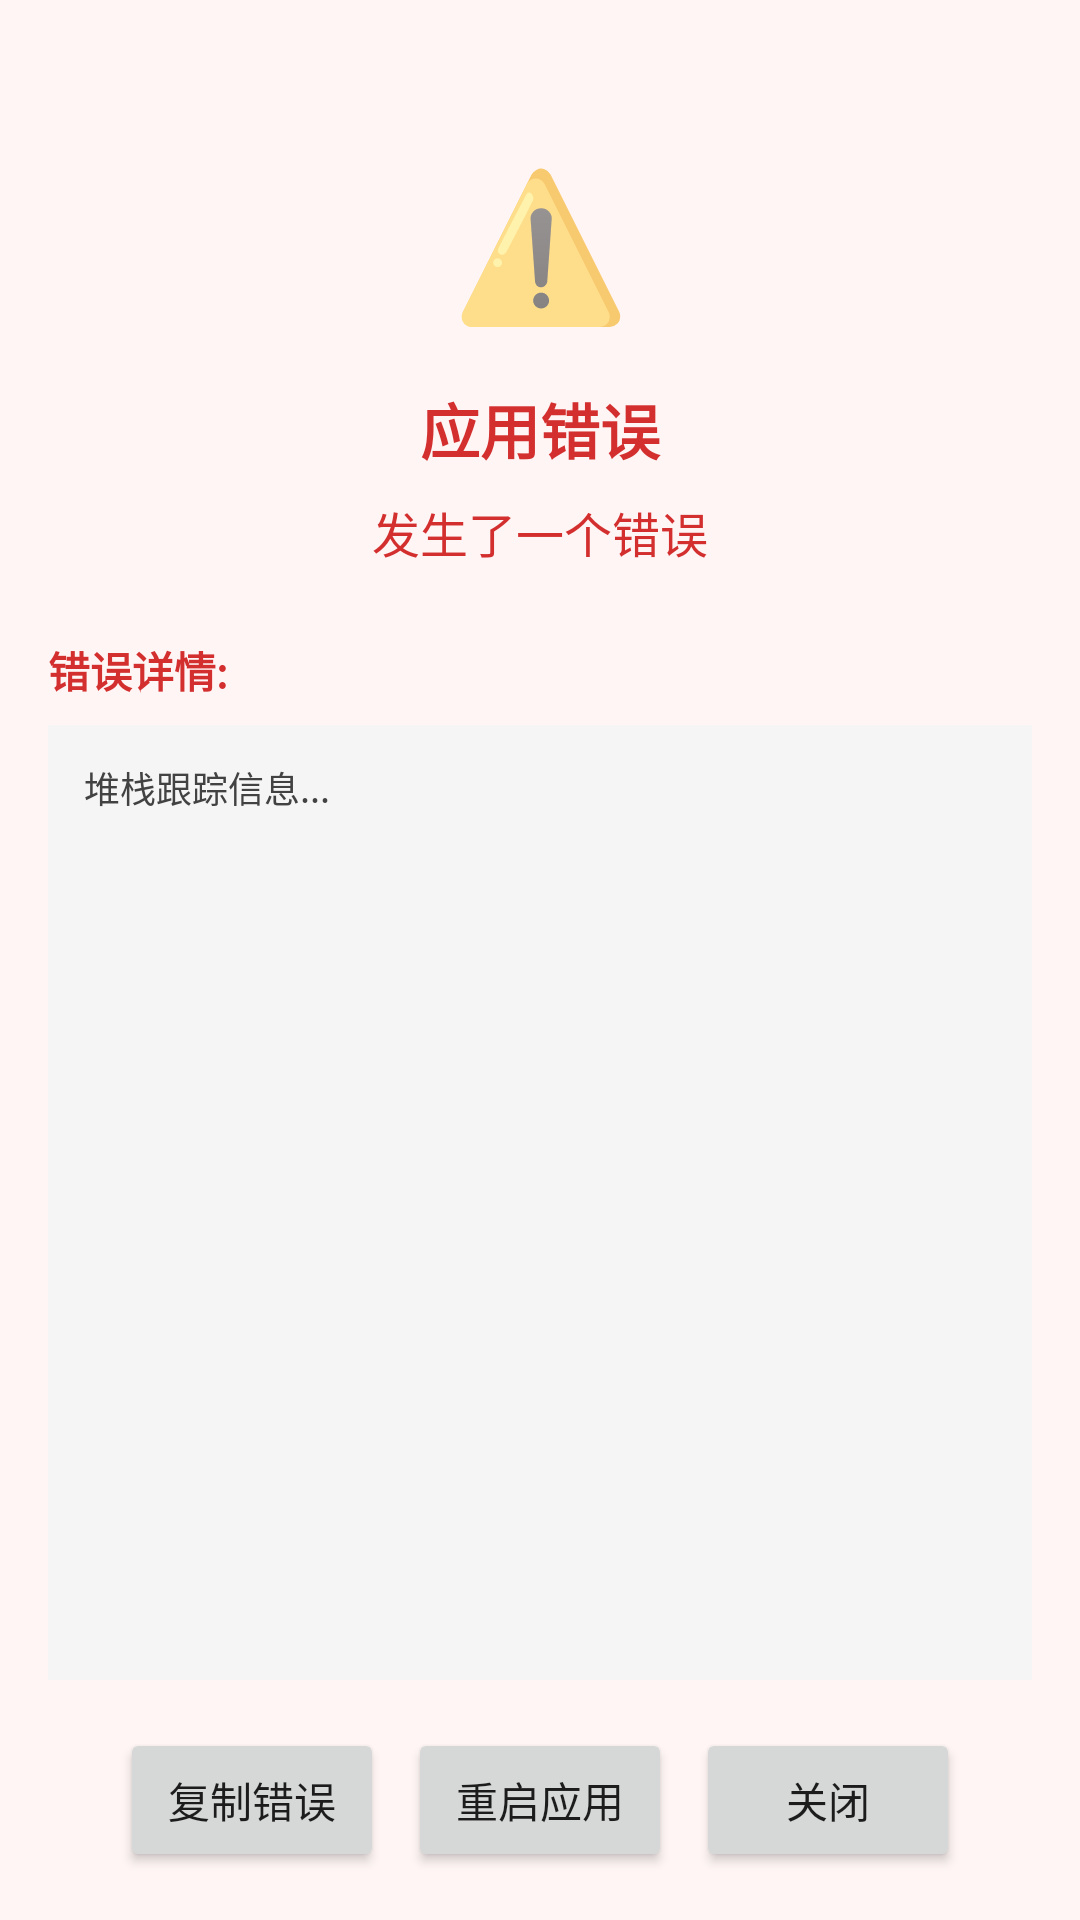

Produce the Android XML layout that renders to this screen, including the resource entries it uses.
<!-- AndroidManifest.xml: application theme AppTheme -->
<!-- res/layout/activity_error_display.xml -->
<?xml version="1.0" encoding="utf-8"?>
<androidx.constraintlayout.widget.ConstraintLayout xmlns:android="http://schemas.android.com/apk/res/android"
    xmlns:app="http://schemas.android.com/apk/res-auto"
    android:layout_width="match_parent"
    android:layout_height="match_parent"
    android:background="@color/error_background"
    android:padding="16dp">

    
    <TextView
        android:id="@+id/tvErrorIcon"
        android:layout_width="wrap_content"
        android:layout_height="wrap_content"
        android:layout_marginTop="32dp"
        android:text="⚠️"
        android:textSize="48sp"
        app:layout_constraintEnd_toEndOf="parent"
        app:layout_constraintStart_toStartOf="parent"
        app:layout_constraintTop_toTopOf="parent" />

    
    <TextView
        android:id="@+id/tvErrorTitle"
        android:layout_width="0dp"
        android:layout_height="wrap_content"
        android:layout_marginTop="16dp"
        android:gravity="center"
        android:text="应用错误"
        android:textColor="@color/error_text"
        android:textSize="20sp"
        android:textStyle="bold"
        app:layout_constraintEnd_toEndOf="parent"
        app:layout_constraintStart_toStartOf="parent"
        app:layout_constraintTop_toBottomOf="@id/tvErrorIcon" />

    
    <TextView
        android:id="@+id/tvErrorMessage"
        android:layout_width="0dp"
        android:layout_height="wrap_content"
        android:layout_marginTop="8dp"
        android:gravity="center"
        android:text="发生了一个错误"
        android:textColor="@color/error_text"
        android:textSize="16sp"
        app:layout_constraintEnd_toEndOf="parent"
        app:layout_constraintStart_toStartOf="parent"
        app:layout_constraintTop_toBottomOf="@id/tvErrorTitle" />

    
    <TextView
        android:id="@+id/tvStackTraceLabel"
        android:layout_width="0dp"
        android:layout_height="wrap_content"
        android:layout_marginTop="24dp"
        android:text="错误详情:"
        android:textColor="@color/error_text"
        android:textSize="14sp"
        android:textStyle="bold"
        app:layout_constraintEnd_toEndOf="parent"
        app:layout_constraintStart_toStartOf="parent"
        app:layout_constraintTop_toBottomOf="@id/tvErrorMessage" />

    
    <ScrollView
        android:id="@+id/scrollView"
        android:layout_width="0dp"
        android:layout_height="0dp"
        android:layout_marginTop="8dp"
        android:layout_marginBottom="16dp"
        android:background="@color/stack_trace_background"
        android:padding="12dp"
        app:layout_constraintBottom_toTopOf="@id/btnContainer"
        app:layout_constraintEnd_toEndOf="parent"
        app:layout_constraintStart_toStartOf="parent"
        app:layout_constraintTop_toBottomOf="@id/tvStackTraceLabel">

        <TextView
            android:id="@+id/tvStackTrace"
            android:layout_width="match_parent"
            android:layout_height="wrap_content"
            android:fontFamily="monospace"
            android:text="堆栈跟踪信息..."
            android:textColor="@color/stack_trace_text"
            android:textSize="12sp" />

    </ScrollView>

    
    <LinearLayout
        android:id="@+id/btnContainer"
        android:layout_width="0dp"
        android:layout_height="wrap_content"
        android:orientation="horizontal"
        android:gravity="center"
        app:layout_constraintBottom_toBottomOf="parent"
        app:layout_constraintEnd_toEndOf="parent"
        app:layout_constraintStart_toStartOf="parent">

        <Button
            android:id="@+id/btnCopy"
            android:layout_width="wrap_content"
            android:layout_height="wrap_content"
            android:layout_marginEnd="8dp"
            android:text="复制错误"
            android:textSize="14sp" />

        <Button
            android:id="@+id/btnRestart"
            android:layout_width="wrap_content"
            android:layout_height="wrap_content"
            android:layout_marginEnd="8dp"
            android:text="重启应用"
            android:textSize="14sp" />

        <Button
            android:id="@+id/btnClose"
            android:layout_width="wrap_content"
            android:layout_height="wrap_content"
            android:text="关闭"
            android:textSize="14sp" />

    </LinearLayout>

</androidx.constraintlayout.widget.ConstraintLayout>
<!-- resources referenced by this layout -->
<resources>
  <color name="error_background">#FFF5F5</color>
  <color name="error_text">#D32F2F</color>
  <color name="stack_trace_background">#F5F5F5</color>
  <color name="stack_trace_text">#424242</color>
  <style name="AppTheme" parent="Theme.AppCompat.DayNight.DarkActionBar">
          <item name="android:forceDarkAllowed">true</item>
          
          <item name="colorPrimary">@color/colorPrimary</item>
          <item name="colorPrimaryDark">@color/colorPrimaryDark</item>
          <item name="colorAccent">@color/colorAccent</item>
      </style>
  <color name="colorPrimary">#2196F3</color>
  <color name="colorPrimaryDark">#1976D2</color>
  <color name="colorAccent">#FF4081</color>
</resources>
